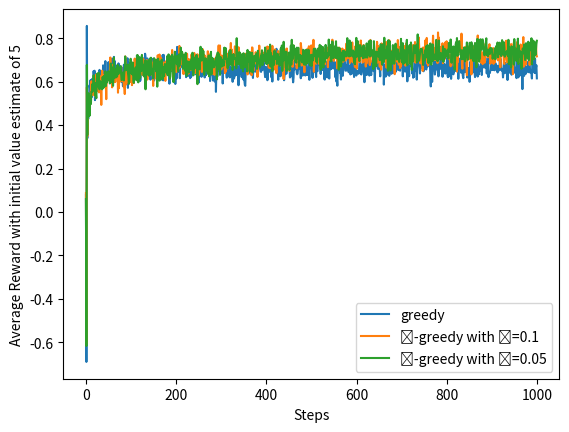

This figure's Python source:
import numpy as np
import matplotlib.pyplot as plt

q_star = np.array([0.1, -0.7, 0.8, 0.3, 0.5])
num_arms = 5
num_steps = 1000
num_runs = 1000
epsilon_list = [0, 0.1, 0.05]

def select_action(value_estimate, epsilon):
    # epsilon
    if np.random.rand() < epsilon:
        return np.random.randint(num_arms)
    # 1-epsilon
    else:
        return np.argmax(value_estimate)

def run_bandit_algorithms(epsilon):
    # Initialize an array rewards to store rewards at each time step
    rewards = np.zeros(num_steps)
    # Initialize an array to estimate the value of each action
    value_estimate = np.ones(num_arms) * 5.0
    # Initialize an array to count the number of times each action is selected.
    action_selection_counts = np.zeros(num_arms)

    # loop to update action,reward,action_selection_counts,value_estimate,rewards
    for step in range(num_steps):
        action = select_action(value_estimate, epsilon)
        reward = np.random.normal(q_star[action], 1)
        action_selection_counts[action] += 1
        value_estimate[action] += (reward - value_estimate[action]) / action_selection_counts[action]
        rewards[step] = reward
    return rewards
# store the average reward curves for each policy
average_rewards = np.zeros((3, num_steps))

# Run the bandit problem for each epsilon value
for run in range(num_runs):
    for i, epsilon in enumerate(epsilon_list):
        average_rewards[i] += run_bandit_algorithms(epsilon)
average_rewards /= num_runs

# Plot the results
labels = ['greedy', 'ɛ-greedy with ɛ=0.1', 'ɛ-greedy with ɛ=0.05']
for rewards, label in zip(average_rewards, labels):
    plt.plot(rewards, label=label)
plt.xlabel('Steps')
plt.ylabel('Average Reward with initial value estimate of 5')
plt.legend()
plt.show()